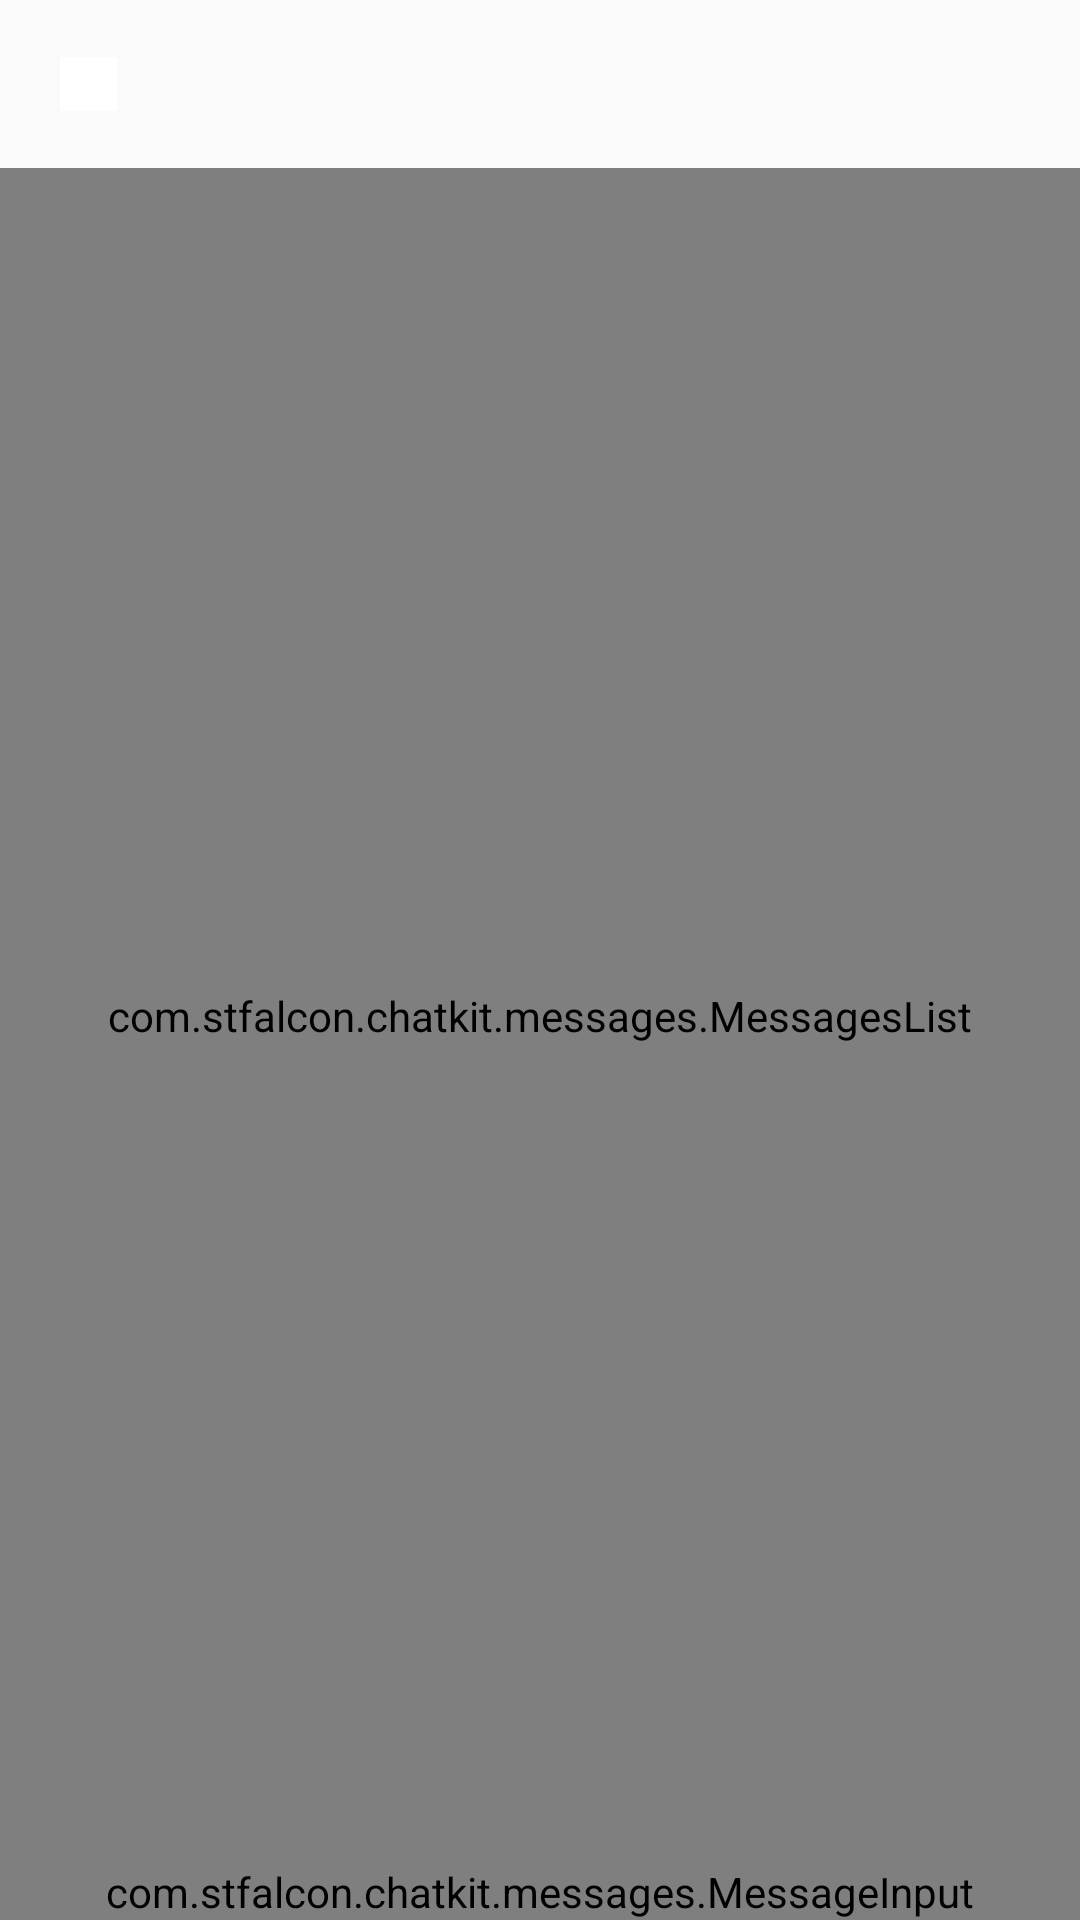

The Android layout XML behind this screen, and the referenced resources:
<!-- AndroidManifest.xml: application theme AppTheme -->
<!-- res/layout/activity_main.xml -->
<?xml version="1.0" encoding="utf-8"?>
<RelativeLayout xmlns:android="http://schemas.android.com/apk/res/android"
    xmlns:app="http://schemas.android.com/apk/res-auto"
    xmlns:tools="http://schemas.android.com/tools"
    android:layout_width="match_parent"
    android:layout_height="match_parent"
    tools:context=".MainActivity">

    <LinearLayout
        android:id="@+id/linearLayout"
        android:layout_width="match_parent"
        android:layout_height="56dp"
        >

        <LinearLayout
            android:id="@+id/back_button"
            android:layout_width="wrap_content"
            android:layout_height="match_parent"
            android:layout_weight="0.1"
            android:clickable="true"
            android:orientation="horizontal">

            <ImageButton
                android:layout_width="19dp"
                android:layout_height="18dp"
                android:layout_gravity="center"
                android:layout_marginStart="20dp"
                android:background="@android:color/white"
                android:clickable="false"
                android:cropToPadding="false"
                android:scaleType="centerInside"
                android:src="@drawable/ic_chev_right" />
        </LinearLayout>
        <LinearLayout
            android:layout_width="wrap_content"
            android:layout_height="match_parent"
            android:layout_weight="0.8"
            android:clickable="true"
            android:gravity="center"
            android:layout_gravity="center"
            android:orientation="horizontal">

            <TextView
                android:id="@+id/title"
                android:layout_width="wrap_content"
                android:layout_height="wrap_content"
                android:textSize="17dp"
                android:textColor="@color/colorPrimaryDark"
                />
        </LinearLayout>
        <LinearLayout
            android:layout_width="wrap_content"
            android:layout_height="match_parent"
            android:layout_weight="0.1"
            android:clickable="false"
            android:orientation="horizontal">

        </LinearLayout>


    </LinearLayout>

    <com.stfalcon.chatkit.messages.MessagesList
        android:id="@+id/messagesList"
        android:layout_width="match_parent"
        android:layout_height="match_parent"
        app:outcomingDefaultBubbleColor="@color/colorPrimaryDark"
        app:textAutoLink="all"
        android:clickable="true"
        android:longClickable="true"
        android:layout_marginTop="56dp"
        android:layout_above="@+id/input" />









    <com.stfalcon.chatkit.messages.MessageInput
        android:id="@+id/input"
        android:layout_width="match_parent"
        android:layout_height="wrap_content"
        android:layout_alignParentBottom="true"
        app:inputHint="type a message"/>

</RelativeLayout>
<!-- resources referenced by this layout -->
<resources>
  <color name="colorAccent">#5327F2</color>
  <color name="colorPrimaryDark">#010440</color>
  <style name="AppTheme" parent="Theme.AppCompat.Light.NoActionBar">
          
          <item name="colorPrimary">@color/colorPrimary</item>
          <item name="colorPrimaryDark">@color/colorPrimaryDark</item>
          <item name="colorAccent">@color/colorAccent</item>
          <item name="android:windowIsTranslucent">true</item>
      </style>
  <color name="colorPrimary">#030BA6</color>
</resources>
